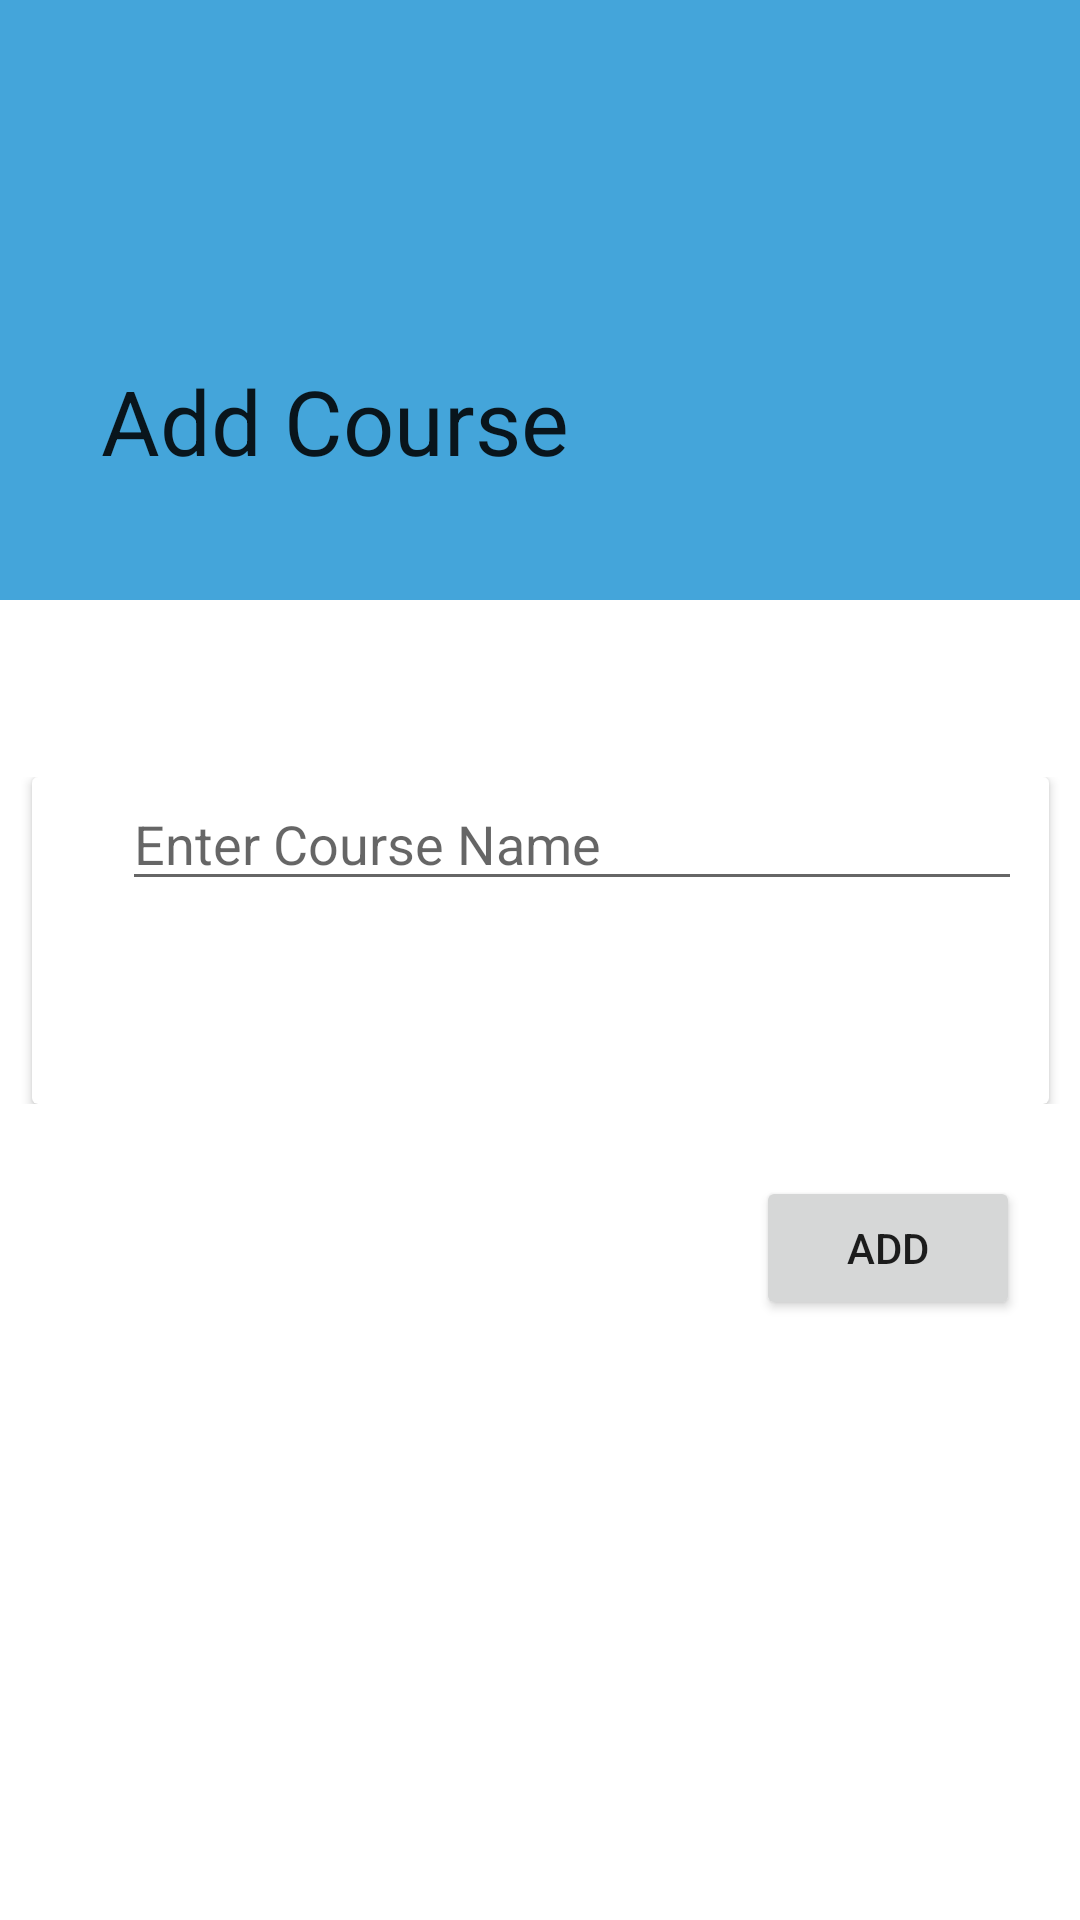

Android layout source for this screen:
<!-- AndroidManifest.xml: application theme Theme.Application -->
<!-- res/layout/activity_add_course1.xml -->
<?xml version="1.0" encoding="utf-8"?>
<androidx.constraintlayout.widget.ConstraintLayout xmlns:android="http://schemas.android.com/apk/res/android"
    xmlns:app="http://schemas.android.com/apk/res-auto"
    xmlns:tools="http://schemas.android.com/tools"
    android:layout_width="match_parent"
    android:layout_height="match_parent"
    tools:context=".Add_Course1">

    <LinearLayout
        android:id="@+id/linearLayout4"
        android:layout_width="match_parent"
        android:layout_height="200dp"
        android:orientation="vertical"
        app:layout_constraintEnd_toEndOf="parent"
        app:layout_constraintStart_toStartOf="parent"
        app:layout_constraintTop_toTopOf="parent">

        <com.google.android.material.appbar.AppBarLayout
            android:layout_width="match_parent"
            android:layout_height="match_parent"
            android:background="#44A5DA">


            <androidx.constraintlayout.widget.ConstraintLayout
                android:layout_width="match_parent"
                android:layout_height="match_parent">

                <androidx.appcompat.widget.Toolbar
                    android:id="@+id/toolbar3"
                    android:layout_width="match_parent"
                    android:layout_height="wrap_content"

                    android:background="#44A5DA"
                    app:layout_constraintEnd_toEndOf="parent"
                    app:layout_constraintStart_toStartOf="parent"
                    app:layout_constraintTop_toTopOf="parent" />

                <TextView
                    android:id="@+id/textView"
                    android:layout_width="wrap_content"
                    android:layout_height="wrap_content"
                    android:layout_marginTop="64dp"
                    android:text="Add Course"
                    android:textSize="30sp"
                    android:textAppearance="@style/TextAppearance.AppCompat.Large"
                    app:layout_constraintEnd_toEndOf="parent"
                    app:layout_constraintHorizontal_bias="0.165"
                    app:layout_constraintStart_toStartOf="parent"
                    app:layout_constraintTop_toBottomOf="@+id/toolbar3" />
            </androidx.constraintlayout.widget.ConstraintLayout>

        </com.google.android.material.appbar.AppBarLayout>

    </LinearLayout>


    <androidx.constraintlayout.widget.ConstraintLayout
        android:layout_width="match_parent"
        android:layout_height="wrap_content"
        android:layout_marginTop="56dp"
        app:layout_constraintBottom_toTopOf="@+id/linearLayout"
        app:layout_constraintEnd_toEndOf="parent"
        app:layout_constraintHorizontal_bias="0.0"
        app:layout_constraintStart_toStartOf="parent"
        app:layout_constraintTop_toBottomOf="@+id/linearLayout4"
        app:layout_constraintVertical_bias="0.111">

        <androidx.cardview.widget.CardView
            android:layout_width="339dp"
            android:layout_height="109dp"
            app:layout_constraintBottom_toBottomOf="parent"
            app:layout_constraintEnd_toEndOf="parent"
            app:layout_constraintStart_toStartOf="parent"
            app:layout_constraintTop_toTopOf="parent">

            <LinearLayout
                android:layout_width="match_parent"
                android:layout_height="match_parent"
                android:orientation="vertical">

                <EditText
                    android:id="@+id/edittext"
                    android:layout_width="300dp"
                    android:layout_height="wrap_content"
                    android:layout_marginLeft="30dp"
                    android:hint="Enter Course Name" />
            </LinearLayout>
        </androidx.cardview.widget.CardView>

    </androidx.constraintlayout.widget.ConstraintLayout>

    <LinearLayout
        android:id="@+id/linearLayout"
        android:layout_width="match_parent"
        android:layout_height="wrap_content"
        android:layout_marginBottom="200dp"
        android:gravity="right"
        android:orientation="horizontal"
        app:layout_constraintBottom_toBottomOf="parent"
        app:layout_constraintEnd_toEndOf="parent"
        app:layout_constraintHorizontal_bias="0.0"
        app:layout_constraintStart_toStartOf="parent">

        <Button
            android:id="@+id/viewCourse"
            android:layout_width="wrap_content"
            android:layout_height="wrap_content"
            android:layout_marginRight="20dp"
            android:visibility="invisible"
            android:text="View" />

        <Button
            android:id="@+id/addButton"
            android:layout_width="wrap_content"
            android:layout_height="wrap_content"
            android:layout_marginRight="20dp"
            android:text="Add" />


    </LinearLayout>


</androidx.constraintlayout.widget.ConstraintLayout>
<!-- resources referenced by this layout -->
<resources>
  <style name="Theme.Application" parent="Theme.MaterialComponents.Light.NoActionBar">
  
          
          <item name="colorPrimary">@color/purple_500</item>
          <item name="colorPrimaryVariant">@color/purple_700</item>
          <item name="colorOnPrimary">@color/white</item>
          
          <item name="colorSecondary">@color/teal_200</item>
          <item name="colorSecondaryVariant">@color/teal_700</item>
          <item name="colorOnSecondary">@color/black</item>
          
          <item name="android:statusBarColor" tools:targetApi="l">?attr/colorPrimaryVariant</item>
          
      </style>
  <color name="purple_500">#FF6200EE</color>
  <color name="purple_700">#0288D1</color>
  <color name="white">#FFFFFFFF</color>
  <color name="teal_200">#FF03DAC5</color>
  <color name="teal_700">#FF018786</color>
  <color name="black">#FF000000</color>
</resources>
